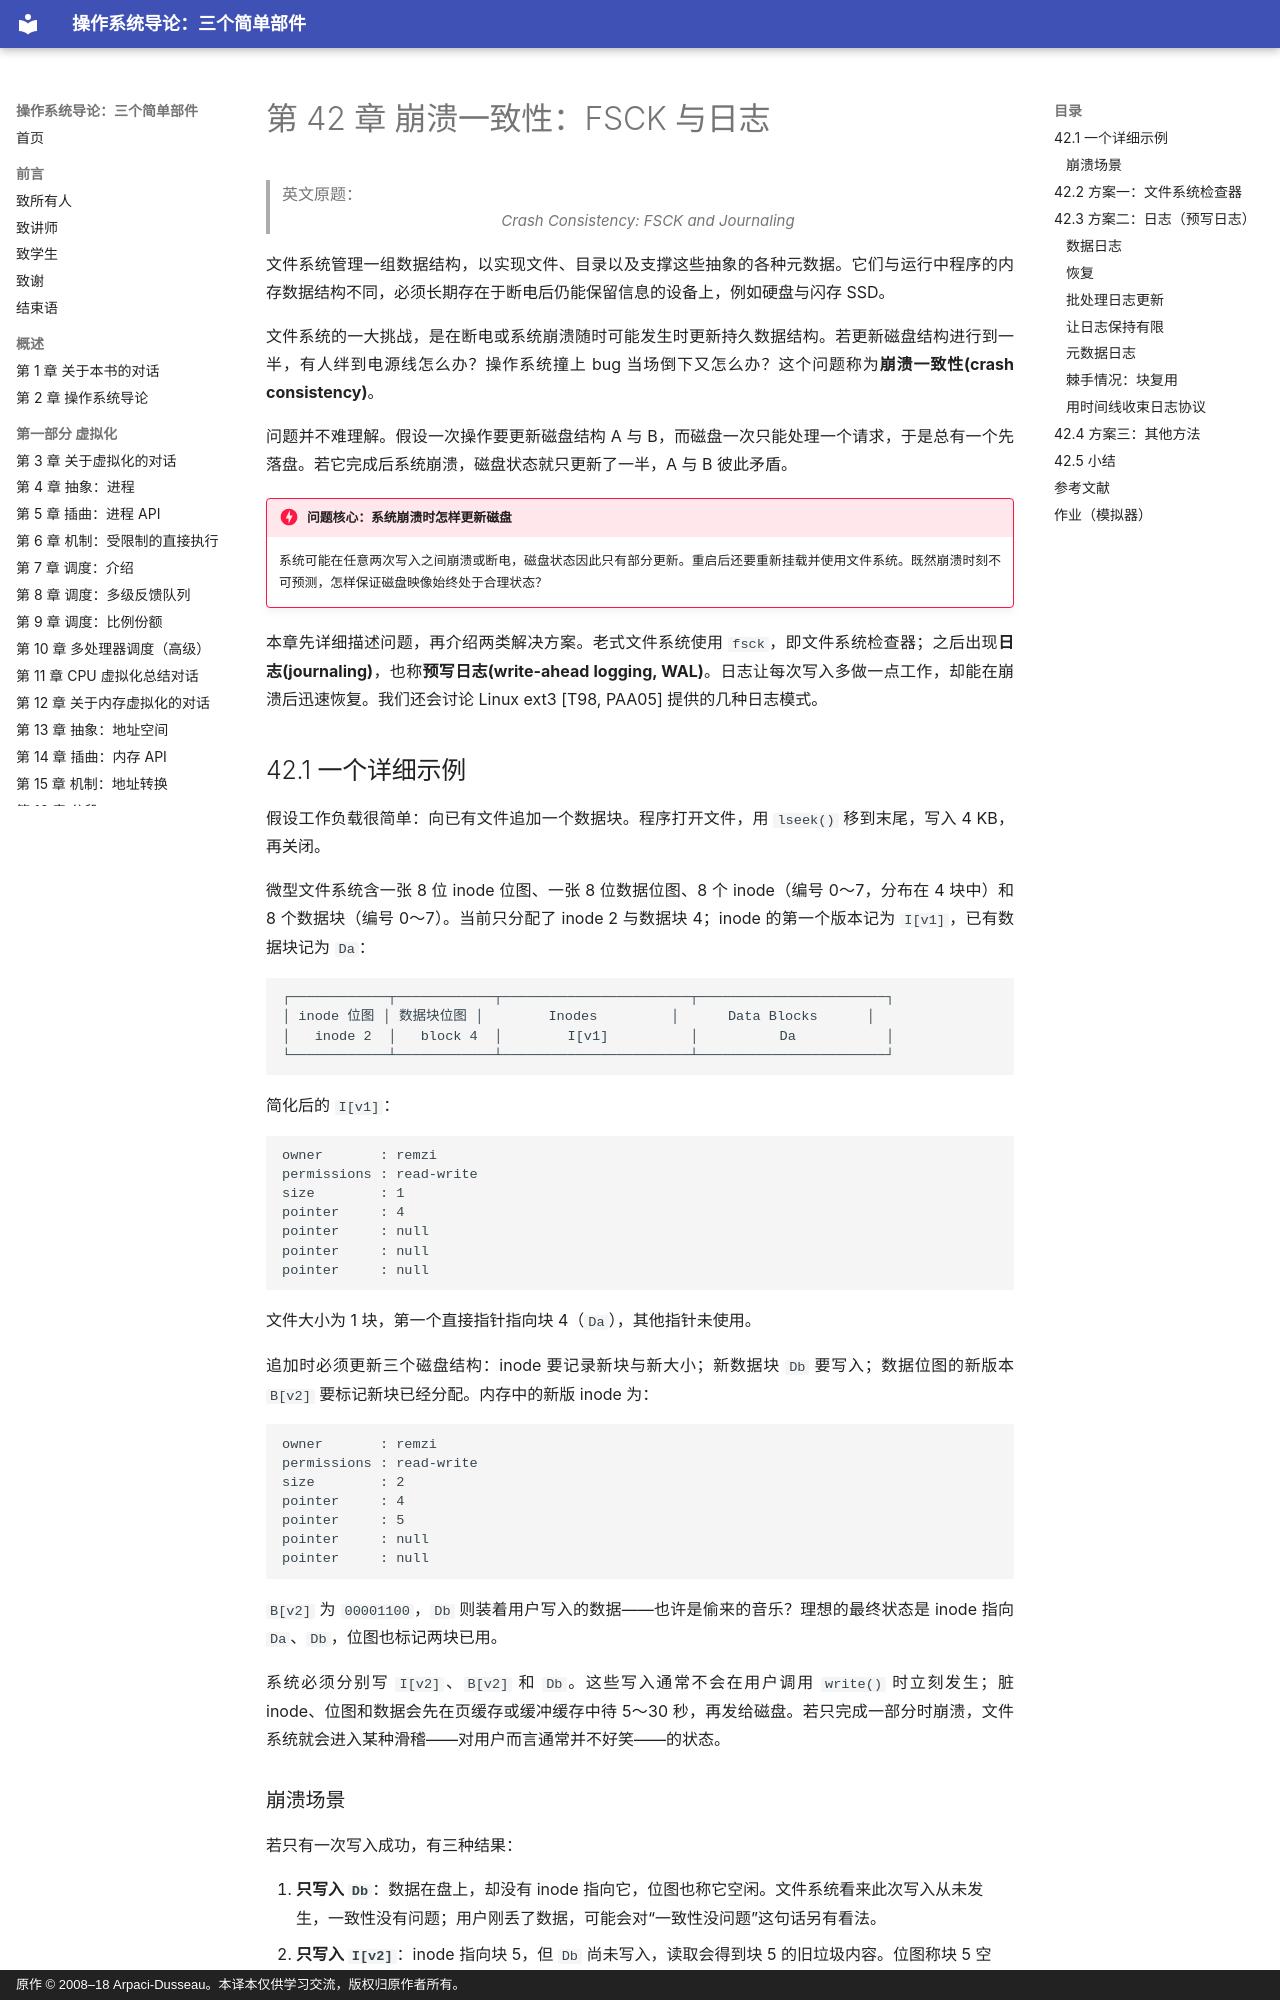

repository: wdwkmooop/ostep-zn · page: 42-crash-consistency-fsck-and-journaling.html · generator: mkdocs · copyright: 原作 © 2008–18 Arpaci-Dusseau。本译本仅供学习交流，版权归原作者所有。

# 第 42 章 崩溃一致性：FSCK 与日志

> 英文原题：*Crash Consistency: FSCK and Journaling*

文件系统管理一组数据结构，以实现文件、目录以及支撑这些抽象的各种元数据。它们与运行中程序的内存数据结构不同，必须长期存在于断电后仍能保留信息的设备上，例如硬盘与闪存 SSD。

文件系统的一大挑战，是在断电或系统崩溃随时可能发生时更新持久数据结构。若更新磁盘结构进行到一半，有人绊到电源线怎么办？操作系统撞上 bug 当场倒下又怎么办？这个问题称为**崩溃一致性(crash consistency)**。

问题并不难理解。假设一次操作要更新磁盘结构 A 与 B，而磁盘一次只能处理一个请求，于是总有一个先落盘。若它完成后系统崩溃，磁盘状态就只更新了一半，A 与 B 彼此矛盾。

!!! danger "问题核心：系统崩溃时怎样更新磁盘"
    系统可能在任意两次写入之间崩溃或断电，磁盘状态因此只有部分更新。重启后还要重新挂载并使用文件系统。既然崩溃时刻不可预测，怎样保证磁盘映像始终处于合理状态？

本章先详细描述问题，再介绍两类解决方案。老式文件系统使用 `fsck`，即文件系统检查器；之后出现**日志(journaling)**，也称**预写日志(write-ahead logging, WAL)**。日志让每次写入多做一点工作，却能在崩溃后迅速恢复。我们还会讨论 Linux ext3 [T98, PAA05] 提供的几种日志模式。

## 42.1 一个详细示例

假设工作负载很简单：向已有文件追加一个数据块。程序打开文件，用 `lseek()` 移到末尾，写入 4 KB，再关闭。

微型文件系统含一张 8 位 inode 位图、一张 8 位数据位图、8 个 inode（编号 0～7，分布在 4 块中）和 8 个数据块（编号 0～7）。当前只分配了 inode 2 与数据块 4；inode 的第一个版本记为 `I[v1]`，已有数据块记为 `Da`：

```text
┌────────────┬────────────┬───────────────────────┬───────────────────────┐
│ inode 位图 │ 数据块位图 │        Inodes         │      Data Blocks      │
│   inode 2  │   block 4  │        I[v1]          │          Da           │
└────────────┴────────────┴───────────────────────┴───────────────────────┘
```

简化后的 `I[v1]`：

```text
owner       : remzi
permissions : read-write
size        : 1
pointer     : 4
pointer     : null
pointer     : null
pointer     : null
```

文件大小为 1 块，第一个直接指针指向块 4（`Da`），其他指针未使用。

追加时必须更新三个磁盘结构：inode 要记录新块与新大小；新数据块 `Db` 要写入；数据位图的新版本 `B[v2]` 要标记新块已经分配。内存中的新版 inode 为：

```text
owner       : remzi
permissions : read-write
size        : 2
pointer     : 4
pointer     : 5
pointer     : null
pointer     : null
```

`B[v2]` 为 `00001100`，`Db` 则装着用户写入的数据——也许是偷来的音乐？理想的最终状态是 inode 指向 `Da`、`Db`，位图也标记两块已用。

系统必须分别写 `I[v2]`、`B[v2]` 和 `Db`。这些写入通常不会在用户调用 `write()` 时立刻发生；脏 inode、位图和数据会先在页缓存或缓冲缓存中待 5～30 秒，再发给磁盘。若只完成一部分时崩溃，文件系统就会进入某种滑稽——对用户而言通常并不好笑——的状态。
